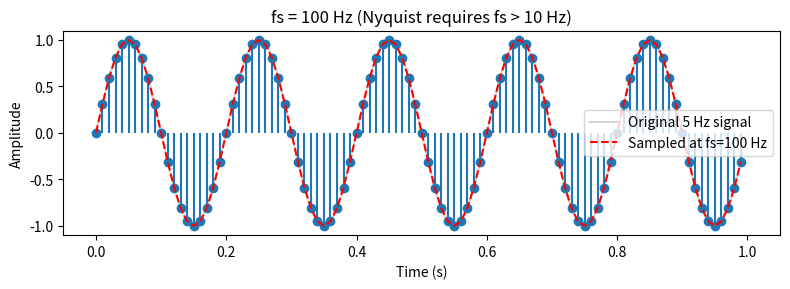
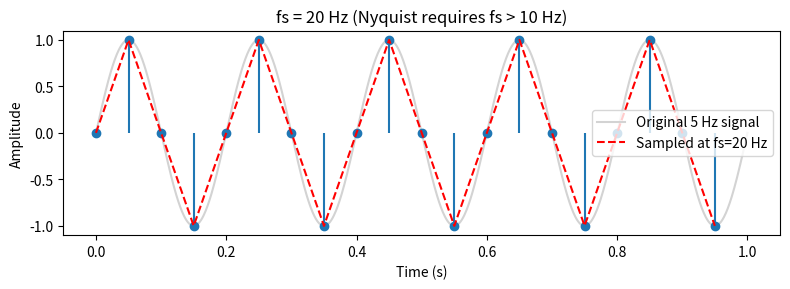
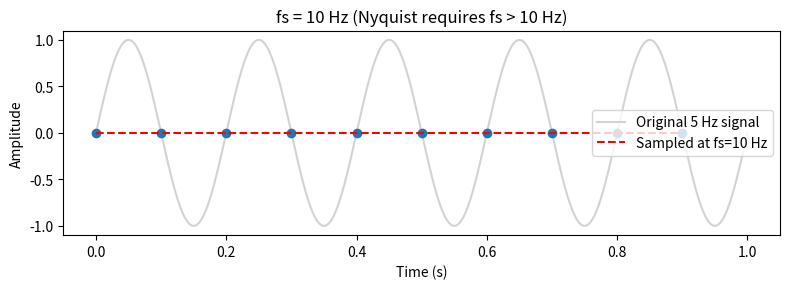
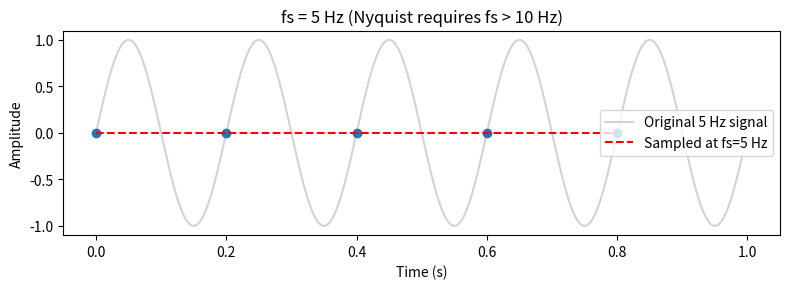

These charts were generated, in order, by the following Python code:
import numpy as np
import matplotlib.pyplot as plt

f = 5
duration = 1

# Continuous reference signal
t = np.linspace(0, duration, 1000)
signal = np.sin(2 * np.pi * f * t)

# Different sampling frequencies
for fs in [100, 20, 10, 5]:

    # Sample instants
    ts = np.arange(0, duration, 1 / fs)

    # Sampled values
    samples = np.sin(2 * np.pi * f * ts)

    plt.figure(figsize=(8, 3))

    plt.plot(
        t,
        signal,
        color='lightgray',
        label='Original 5 Hz signal'
    )

    plt.stem(
        ts,
        samples,
        linefmt='C0-',
        markerfmt='C0o',
        basefmt=' '
    )

    plt.plot(
        ts,
        samples,
        'r--',
        label=f'Sampled at fs={fs} Hz'
    )

    plt.title(
        f'fs = {fs} Hz (Nyquist requires fs > 10 Hz)'
    )

    plt.xlabel('Time (s)')
    plt.ylabel('Amplitude')

    plt.legend()
    plt.tight_layout()
    plt.show()
